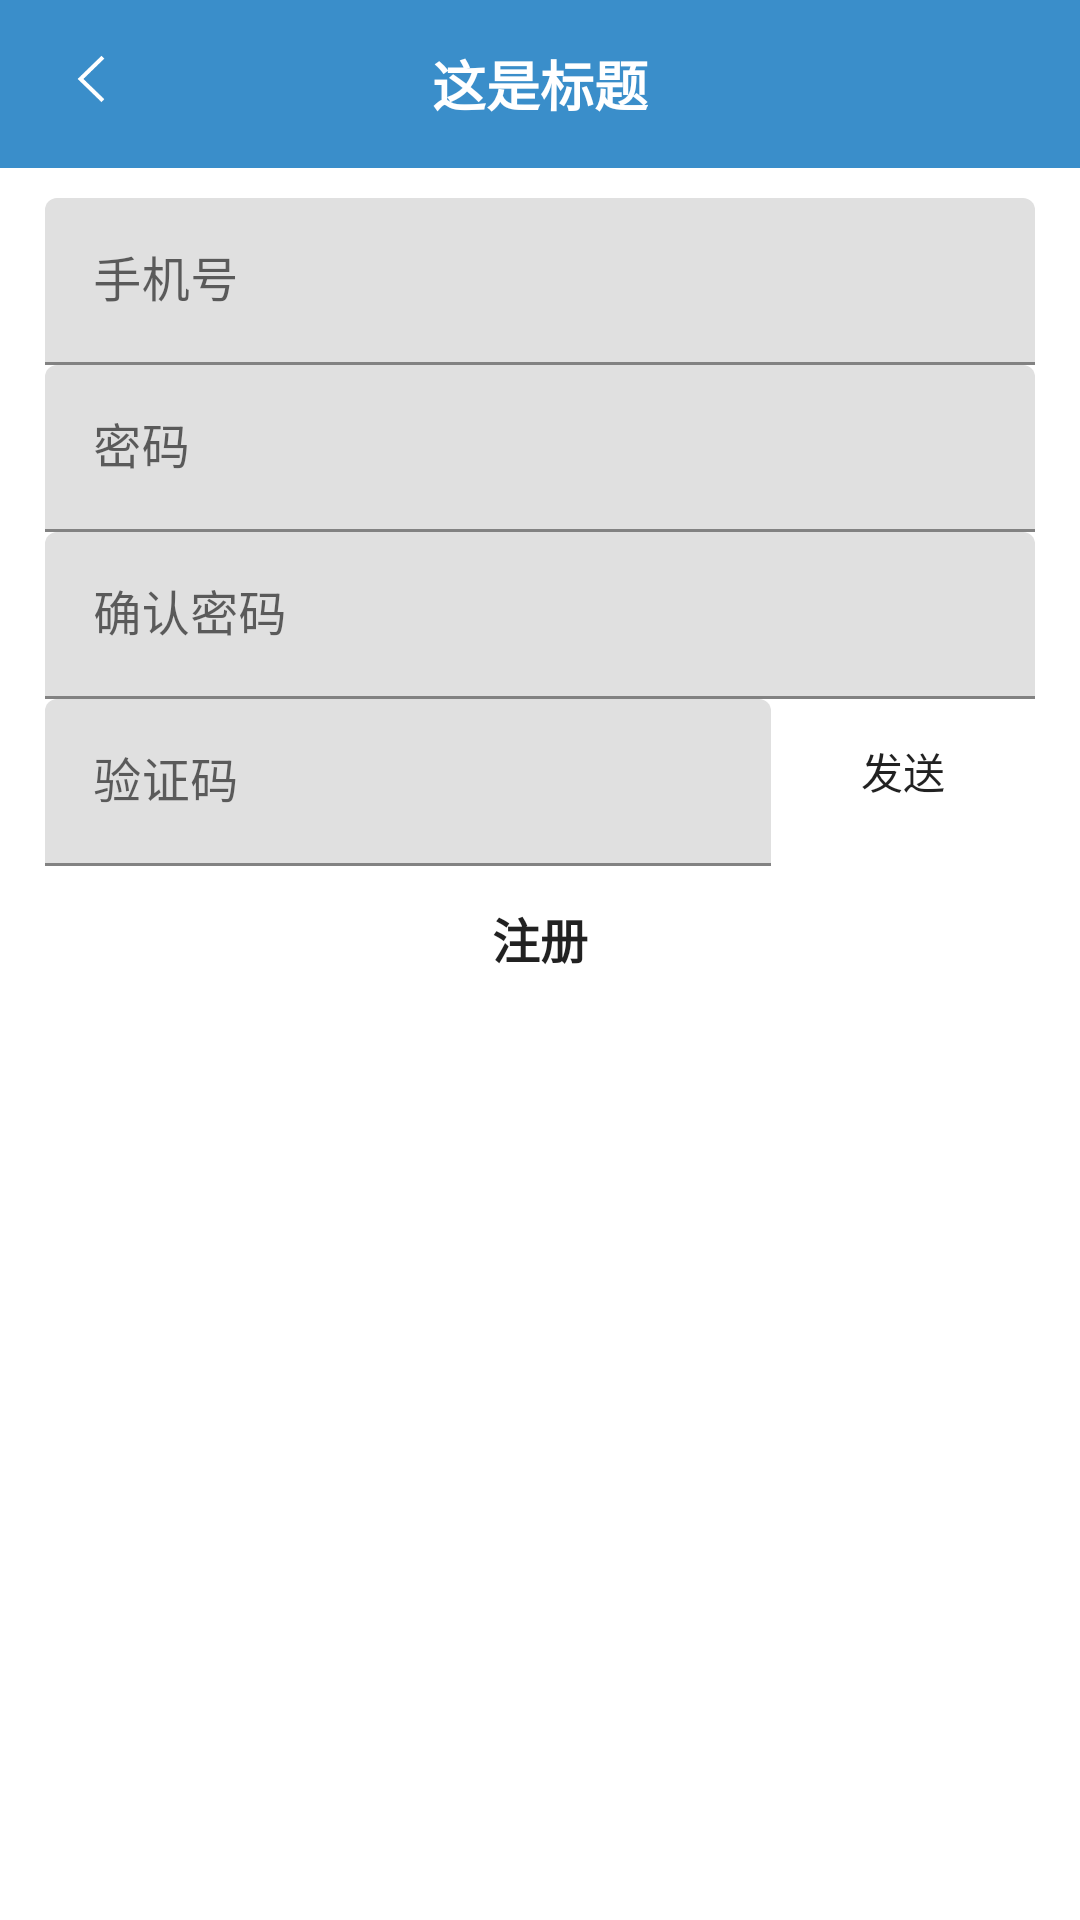

This screen was rendered from an Android layout file. Write that file and the resources it references.
<!-- AndroidManifest.xml: activity theme TranslucentTheme -->
<!-- res/layout/activity_register.xml -->
<?xml version="1.0" encoding="utf-8"?>
<LinearLayout
    xmlns:android="http://schemas.android.com/apk/res/android" android:layout_width="match_parent"
    android:layout_height="match_parent"
    android:fitsSystemWindows="true"
    android:orientation="vertical">

    <include layout="@layout/common_title" />

    <android.support.design.widget.TextInputLayout
        android:layout_width="match_parent"
        android:layout_height="wrap_content"
        android:layout_marginTop="10dp"
        android:layout_marginLeft="15dp"
        android:layout_marginRight="15dp">

        <android.support.design.widget.TextInputEditText
            android:layout_width="match_parent"
            android:layout_height="wrap_content"
            android:id="@+id/phone_edt"
            android:inputType="number"
            android:maxLength="11"
            android:maxLines="1"
            android:hint="手机号"/>

    </android.support.design.widget.TextInputLayout>

    <android.support.design.widget.TextInputLayout
        android:layout_width="match_parent"
        android:layout_height="wrap_content"
        android:layout_marginLeft="15dp"
        android:layout_marginRight="15dp">

        <android.support.design.widget.TextInputEditText
            android:layout_width="match_parent"
            android:layout_height="wrap_content"
            android:id="@+id/password_edt"
            android:inputType="textPassword"
            android:maxLines="1"
            android:hint="密码"/>

    </android.support.design.widget.TextInputLayout>

    <android.support.design.widget.TextInputLayout
        android:layout_width="match_parent"
        android:layout_height="wrap_content"
        android:layout_marginLeft="15dp"
        android:layout_marginRight="15dp">

        <android.support.design.widget.TextInputEditText
            android:layout_width="match_parent"
            android:layout_height="wrap_content"
            android:id="@+id/password_again_edt"
            android:inputType="textPassword"
            android:maxLines="1"
            android:hint="确认密码"/>

    </android.support.design.widget.TextInputLayout>

    <LinearLayout
        android:layout_width="match_parent"
        android:layout_height="wrap_content"
        android:orientation="horizontal"
        android:layout_marginLeft="15dp"
        android:layout_marginRight="15dp">
        <android.support.design.widget.TextInputLayout
            android:layout_width="match_parent"
            android:layout_height="wrap_content"
            android:layout_weight="1"
            android:layout_alignParentLeft="true">

            <android.support.design.widget.TextInputEditText
                android:layout_width="match_parent"
                android:layout_height="wrap_content"
                android:id="@+id/vcode_edt"
                android:inputType="number"
                android:maxLength="6"
                android:hint="验证码"/>
        </android.support.design.widget.TextInputLayout>

        <Button
            android:layout_width="wrap_content"
            android:layout_height="wrap_content"
            android:text="发送"
            android:id="@+id/send_btn"
            android:layout_gravity="right|end"
            android:background="@drawable/round_corner_btn"/>
    </LinearLayout>

    <Button
        android:layout_width="match_parent"
        android:layout_height="wrap_content"
        android:layout_alignParentRight="true"
        android:text="注册"
        android:background="@drawable/round_corner_btn"
        android:textSize="16sp"
        android:textStyle="bold"
        android:id="@+id/register_btn"
        android:layout_marginLeft="15dp"
        android:layout_marginRight="15dp"/>
</LinearLayout>
<!-- res/layout/common_title.xml (included above) -->
<?xml version="1.0" encoding="utf-8"?>
<RelativeLayout
    android:layout_width="match_parent"
    android:layout_height="?attr/actionBarSize"
    android:background="@color/colorPrimaryDark"
    xmlns:android="http://schemas.android.com/apk/res/android">

    <ImageView
        android:layout_width="30dp"
        android:layout_height="25dp"
        android:layout_centerVertical="true"
        android:layout_marginLeft="15dp"
        android:id="@+id/back_btn"
        android:src="@mipmap/ic_left_arrow"/>

    <TextView
        android:layout_width="wrap_content"
        android:layout_height="wrap_content"
        android:textSize="18sp"
        android:gravity="center"
        android:text="这是标题"
        android:layout_centerInParent="true"
        android:textColor="@color/white"
        android:textStyle="bold"
        android:id="@+id/title_tv"/>
</RelativeLayout>
<!-- resources referenced by this layout -->
<resources>
  <color name="colorPrimaryDark">#3A8ECA</color>
  <color name="white">#ffffff</color>
  <!-- mipmap ic_left_arrow: png bitmap (mipmap-xxhdpi, 1912 bytes) -->
  <style name="TranslucentTheme" parent="AppTheme">
          <item name="android:windowTranslucentStatus">true</item>
          <item name="android:windowTranslucentNavigation">true</item>
      </style>
  <style name="AppTheme" parent="Theme.MaterialComponents.Light.NoActionBar">
          
          <item name="colorPrimary">@color/colorPrimary</item>
          <item name="colorPrimaryDark">@color/colorPrimaryDark</item>
          <item name="colorAccent">@color/colorAccent</item>
          <item name="android:editTextColor">@color/colorPrimaryDark</item>
      </style>
  <color name="colorPrimary">#3A8ECA</color>
  <color name="colorAccent">#3A8ECA</color>
</resources>
